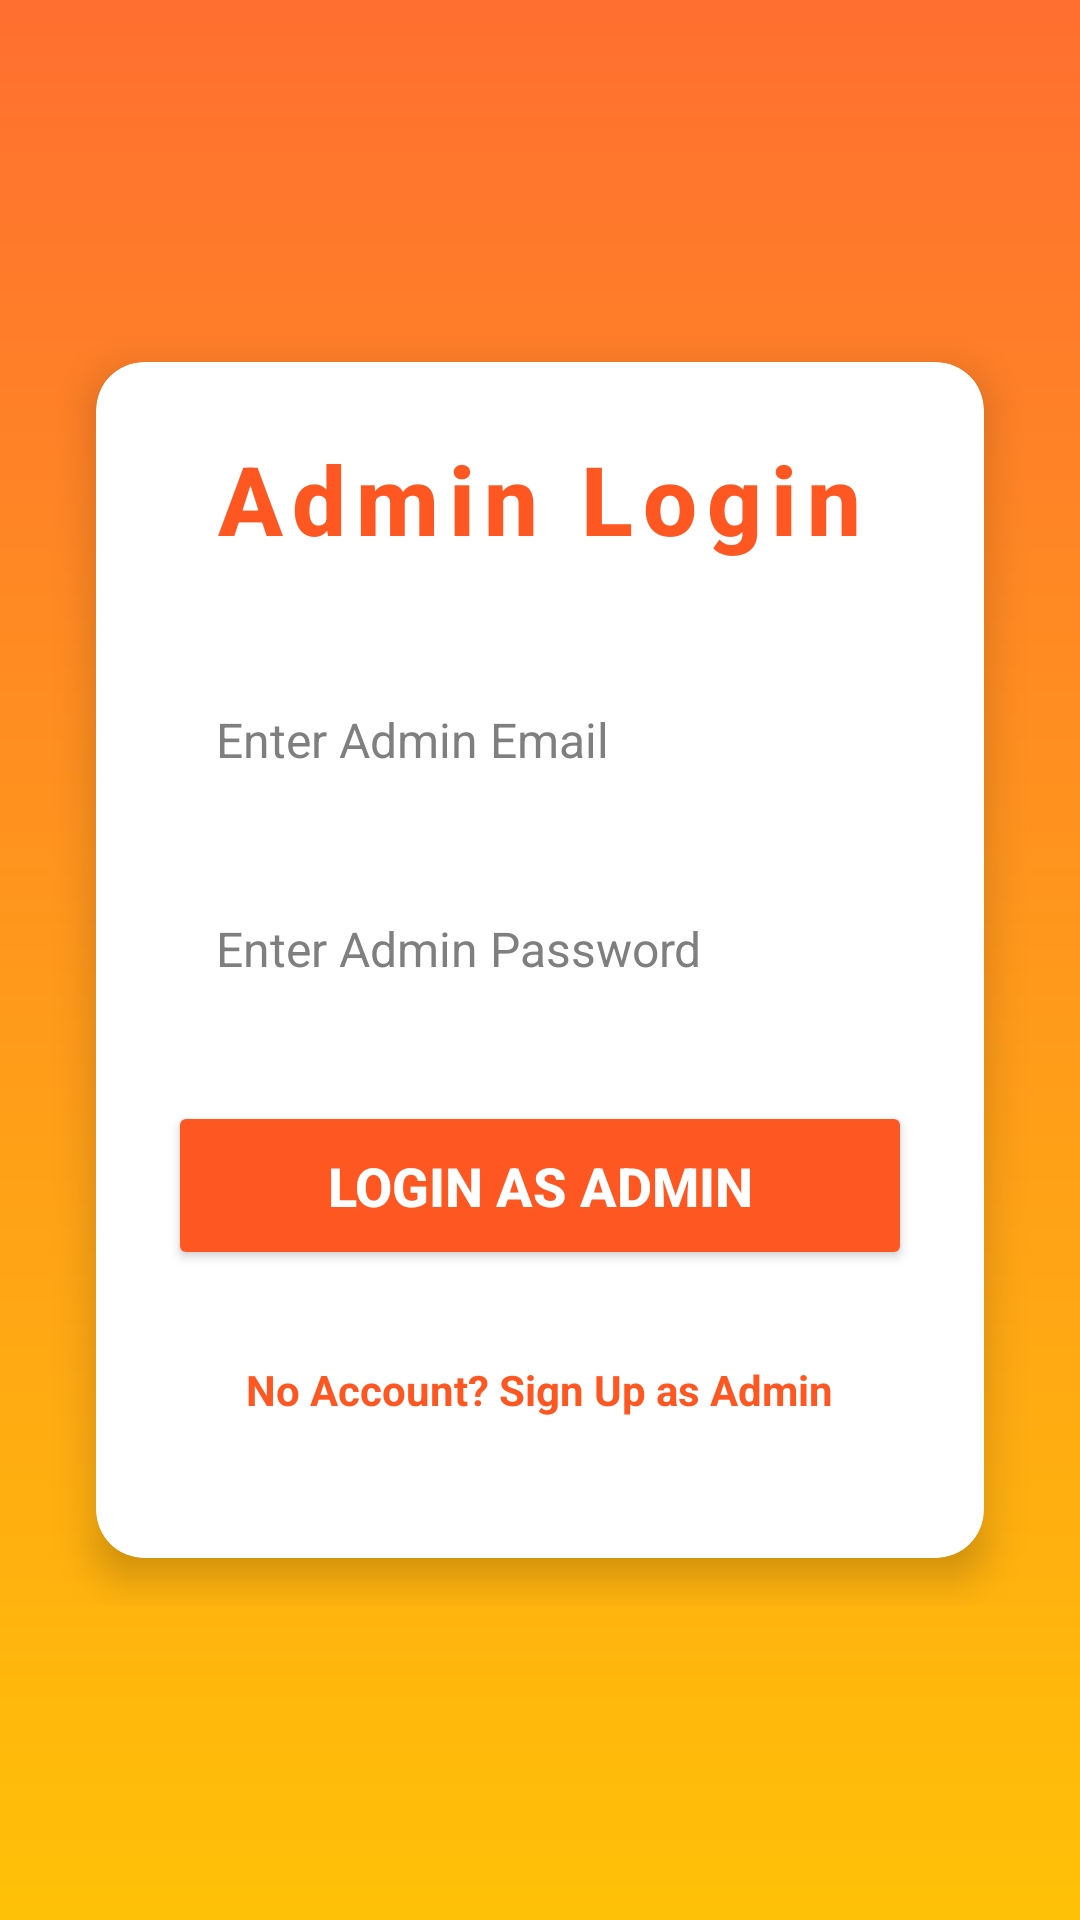

Produce the Android XML layout that renders to this screen, including the resource entries it uses.
<!-- AndroidManifest.xml: application theme Theme.GroundOnline -->
<!-- res/layout/activity_admin_login.xml -->
<RelativeLayout
    xmlns:android="http://schemas.android.com/apk/res/android"
    xmlns:app="http://schemas.android.com/apk/res-auto"
    android:layout_width="match_parent"
    android:layout_height="match_parent"
    android:padding="16dp"
    android:background="@drawable/gradient_bg1"> 

    <ScrollView
        android:layout_width="match_parent"
        android:layout_height="wrap_content"
        android:layout_centerInParent="true">

        <androidx.cardview.widget.CardView
            android:layout_width="match_parent"
            android:layout_height="wrap_content"
            android:layout_margin="16dp"
            app:cardCornerRadius="16dp"
            app:cardElevation="8dp"
            android:backgroundTint="#FFFFFF">

            <LinearLayout
                android:layout_width="match_parent"
                android:layout_height="wrap_content"
                android:orientation="vertical"
                android:gravity="center"
                android:padding="24dp">

                
                <TextView
                    android:id="@+id/adminLoginTitle"
                    android:layout_width="wrap_content"
                    android:layout_height="wrap_content"
                    android:layout_marginBottom="32dp"
                    android:fontFamily="sans-serif-medium"
                    android:text="Admin Login"
                    android:textColor="#FF5722"
                    android:textSize="32sp"
                    android:textStyle="bold"
                    android:letterSpacing="0.1"
                    android:gravity="center" />

                
                <EditText
                    android:id="@+id/adminEmailInput"
                    android:layout_width="match_parent"
                    android:layout_height="wrap_content"
                    android:hint="Enter Admin Email"
                    android:padding="16dp"
                    android:layout_marginBottom="16dp"
                    android:background="@android:color/white"
                    android:textColor="#2C3E50"
                    android:textColorHint="#7F7F7F"
                    android:textSize="16sp"
                    android:minHeight="48dp"
                    android:textCursorDrawable="@drawable/custom_cursor" /> 

                
                <EditText
                    android:id="@+id/adminPasswordInput"
                    android:layout_width="match_parent"
                    android:layout_height="wrap_content"
                    android:hint="Enter Admin Password"
                    android:padding="16dp"
                    android:layout_marginBottom="24dp"
                    android:background="@android:color/white"
                    android:textColor="#2C3E50"
                    android:textColorHint="#7F7F7F"
                    android:textSize="16sp"
                    android:inputType="textPassword"
                    android:minHeight="48dp"
                    android:textCursorDrawable="@drawable/custom_cursor" /> 

                
                <Button
                    android:id="@+id/adminLoginButton"
                    android:layout_width="match_parent"
                    android:layout_height="wrap_content"
                    android:padding="16dp"
                    android:text="Login as Admin"
                    android:textColor="#FFFFFF"
                    android:backgroundTint="#FF5722"
                    android:elevation="4dp"
                    android:textSize="18sp"
                    android:textStyle="bold"
                    android:minHeight="48dp" /> 

                
                <TextView
                    android:id="@+id/adminSignUpLink"
                    android:layout_width="wrap_content"
                    android:layout_height="wrap_content"
                    android:layout_marginTop="16dp"
                    android:layout_marginBottom="8dp"
                    android:text="No Account? Sign Up as Admin"
                    android:textColor="#FF5722"
                    android:textSize="14sp"
                    android:textStyle="bold"
                    android:gravity="center"
                    android:padding="12dp"
                    android:minHeight="48dp" />

            </LinearLayout>

        </androidx.cardview.widget.CardView>

    </ScrollView>

</RelativeLayout>
<!-- resources referenced by this layout -->
<resources>
  <!-- drawable custom_cursor (drawable) -->
  <?xml version="1.0" encoding="utf-8"?>
  <shape xmlns:android="http://schemas.android.com/apk/res/android">
      <size android:width="2dp" android:height="24dp"/> 
      <solid android:color="#000000"/> 
  </shape>
  <!-- drawable gradient_bg1 (drawable) -->
  <?xml version="1.0" encoding="utf-8"?>
  <layer-list xmlns:android="http://schemas.android.com/apk/res/android">
      <item>
          <shape android:shape="rectangle">
              <gradient
                  android:startColor="#FF6F30"
                  android:endColor="#FFC107"
                  android:angle="270"
                  android:type="linear"
                  android:centerX="0.5"
                  android:centerY="0.5" />
          </shape>
      </item>
  </layer-list>
  <style name="Theme.GroundOnline" parent="Base.Theme.GroundOnline" />
  <style name="Base.Theme.GroundOnline" parent="Theme.Material3.DayNight.NoActionBar">
          
          
      </style>
</resources>
